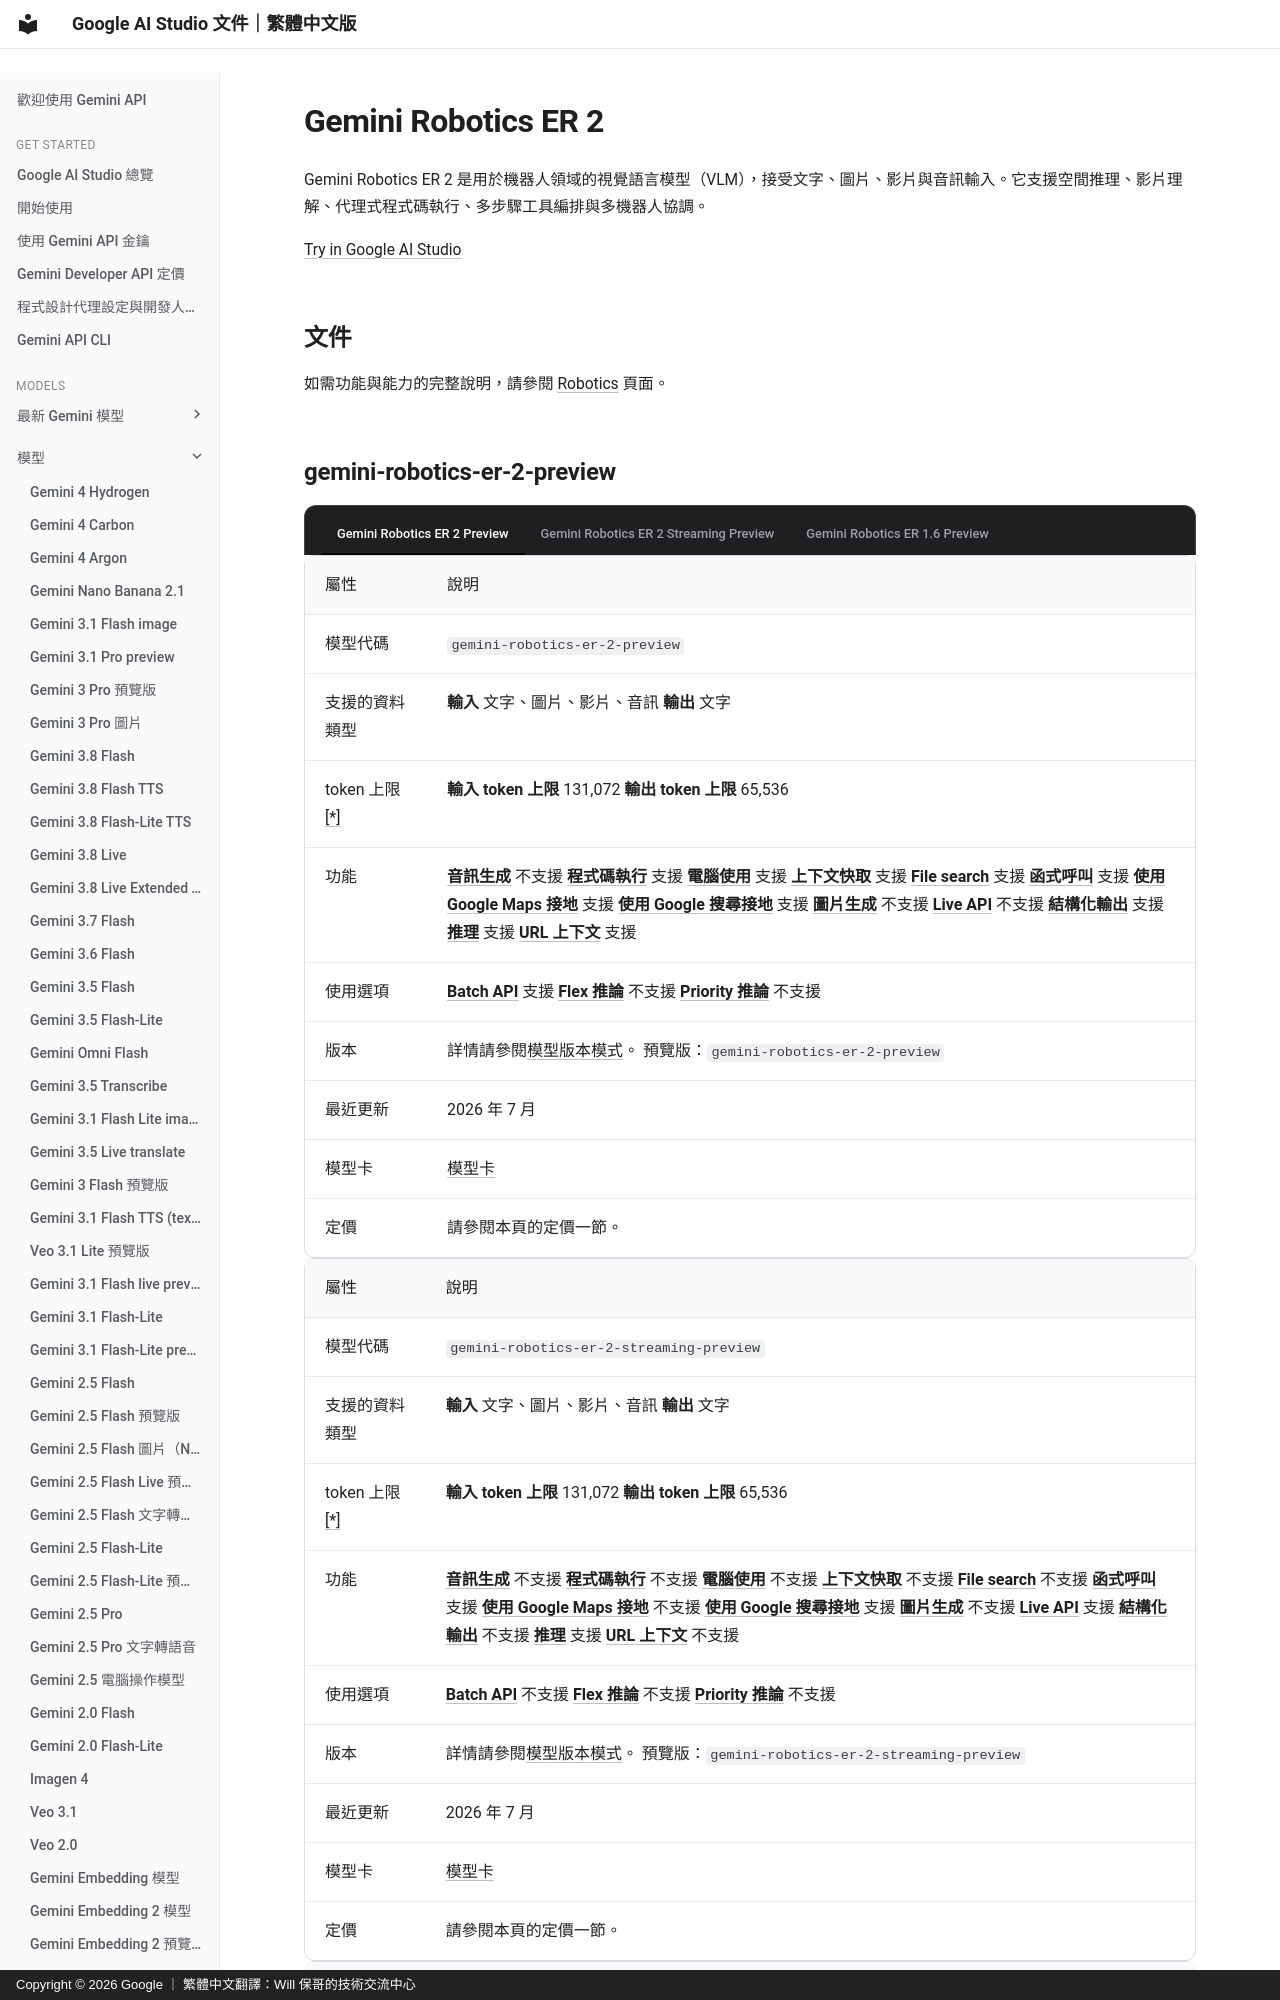

repository: doggy8088/aistudio.google · page: docs/models/gemini-robotics-er-2-preview/index.html · generator: mkdocs · copyright: Copyright © 2026 Google ｜ 繁體中文翻譯：Will 保哥的技術交流中心

# Gemini Robotics ER 2

Gemini Robotics ER 2 是用於機器人領域的視覺語言模型（VLM），接受文字、圖片、影片與音訊輸入。它支援空間推理、影片理解、代理式程式碼執行、多步驟工具編排與多機器人協調。

[Try in Google AI Studio](https://aistudio.google.com/prompts/new_chat?model=gemini-robotics-er-2-preview)

## 文件

如需功能與能力的完整說明，請參閱 [Robotics](/docs/robotics-overview/) 頁面。
